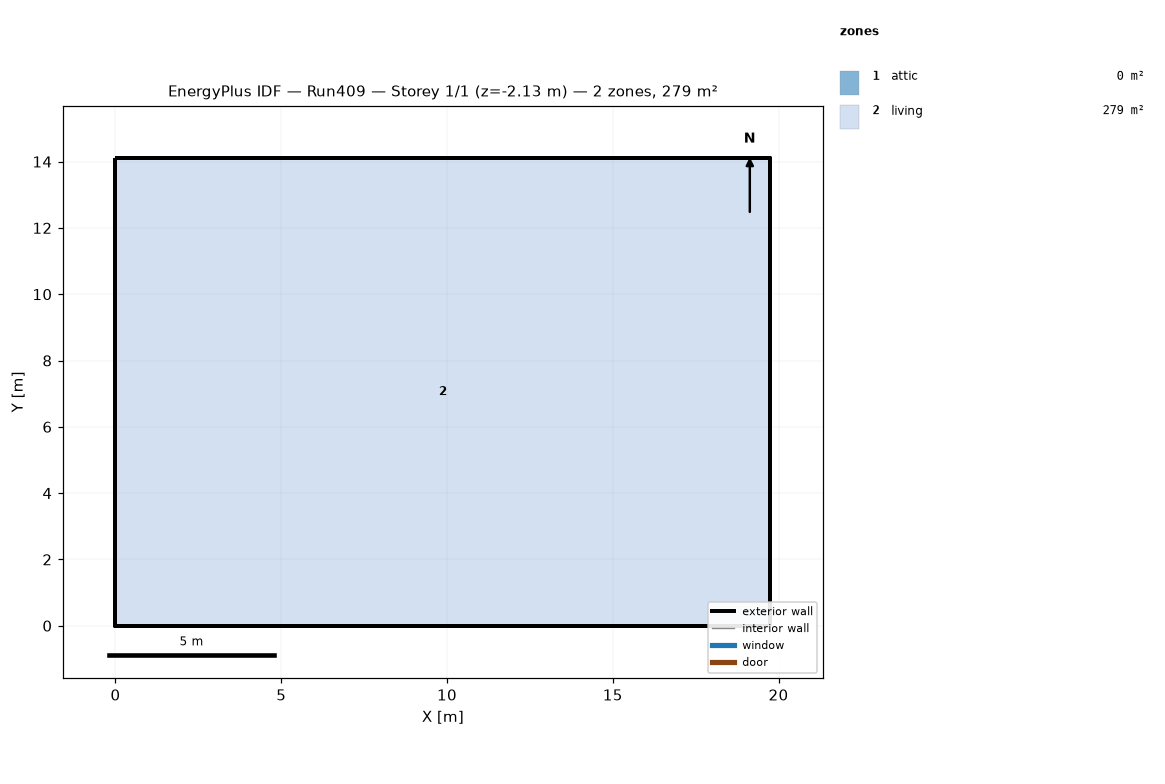
=== STOREY PLAN SPEC (per zone: floor XY polygon, exterior-wall plan segments, windows/doors) ===
zone 1: attic  (0.0 m²)
  exterior wall: (19.75, 0.00) – (19.75, 14.11) – (19.75, 7.05)  [21.2 m]
  exterior wall: (0.00, 14.11) – (0.00, 0.00) – (0.00, 7.05)  [21.2 m]
zone 2: living  (278.7 m²)
  floor: (0.00, 0.00) (0.00, 14.11) (19.75, 14.11) (19.75, 0.00)
  exterior wall: (0.00, 0.00) – (19.75, 0.00)  [19.8 m] x2 surfaces
  exterior wall: (19.75, 0.00) – (19.75, 14.11)  [14.1 m] x2 surfaces
  exterior wall: (19.75, 14.11) – (0.00, 14.11)  [19.8 m] x2 surfaces
  exterior wall: (0.00, 14.11) – (0.00, 0.00)  [14.1 m] x2 surfaces
  interior walls: 4

=== DERIVED (storey summary) ===
Building: Run409
Storey: 1 of 1  (floor level z = -2.13 m)
Storey gross floor area: 278.7 m²
Zones on this storey: 2
  - attic: floor 0.0 m²; exterior wall 42.3 m (19.4 m²); WWR 0.0%
  - living: floor 278.7 m²; exterior wall 67.7 m (350.9 m²); WWR 0.0%
Zone adjacency: (none detected)